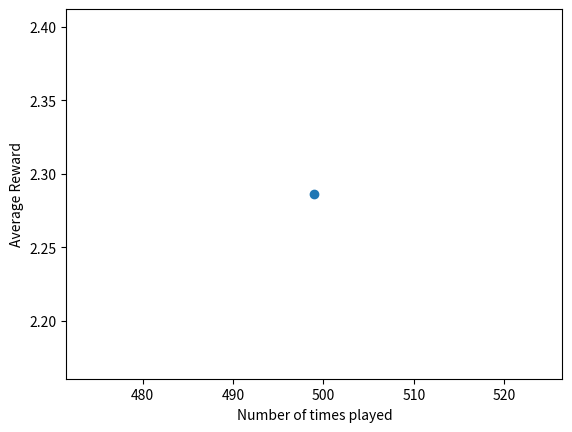

Reproduce this figure in Python.
#!/usr/bin/env python3
# -*- coding: utf-8 -*-
"""
Created on Mon Mar  8 15:09:07 2021

[redacted]
"""
import numpy as np
import random
import matplotlib.pyplot as plt

np.random.seed(5)

n = 10
arms = np.random.rand(n)
eps = 0.1 #probability of exploration action

def reward(prob):
    reward = 0
    for i in range(10):
        if random.random() < prob:
            reward += 1
    return reward

#initialize memory array; has 1 row defaulted to random action index
av = np.array([np.random.randint(0,(n+1)), 0]).reshape(1,2) #av = action-value
#greedy method to select best arm based on memory array
def bestArm(a):
    bestArm = 0 #default to 0
    bestMean = 0
    for u in a:
        avg = np.mean(a[np.where(a[:,0] == u[0])][:, 1]) #calculate mean reward for each action
        if bestMean < avg:
            bestMean = avg
            bestArm = u[0]
    return bestArm

plt.xlabel("Number of times played")
plt.ylabel("Average Reward")
for i in range(500):
    if random.random() > eps: #greedy exploitation action
        choice = bestArm(av)
        thisAV = np.array([[choice, reward(arms[choice])]])
        av = np.concatenate((av, thisAV), axis=0)
    else: #exploration action
        choice = np.where(arms == np.random.choice(arms))[0][0]
        thisAV = np.array([[choice, reward(arms[choice])]]) #choice, reward

av =np.concatenate((av, thisAV), axis=0) #add to our action-value memory array
    #calculate the mean reward
runningMean = np.mean(av[:,1])
plt.scatter(i, runningMean)